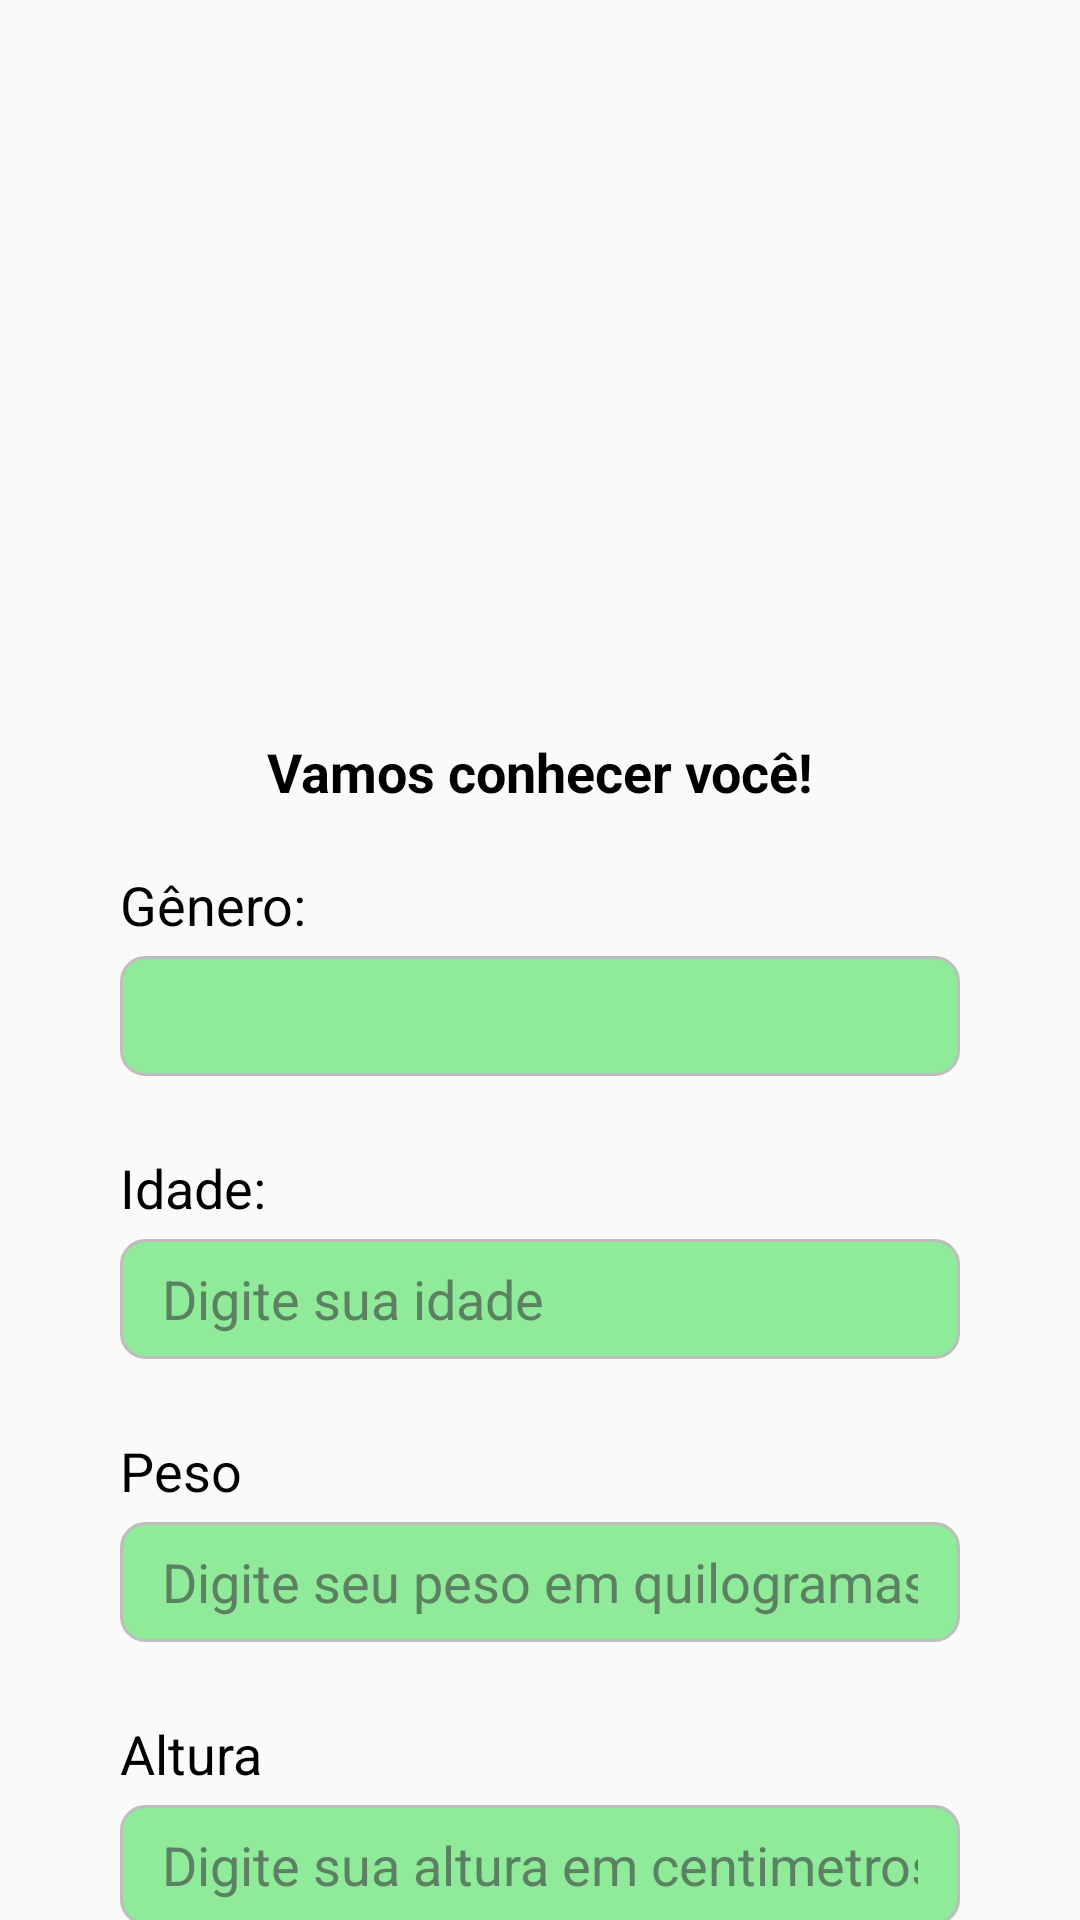

The Android layout XML behind this screen, and the referenced resources:
<!-- AndroidManifest.xml: application theme Theme.BalanceTech -->
<!-- res/layout/questionario.xml -->
<?xml version="1.0" encoding="utf-8"?>
<LinearLayout xmlns:android="http://schemas.android.com/apk/res/android"
    xmlns:app="http://schemas.android.com/apk/res-auto"
    android:id="@+id/main"
    android:layout_width="match_parent"
    android:layout_height="match_parent"
    android:background="@color/bg_main"
    android:orientation="vertical">


    <ImageView
        android:layout_width="200dp"
        android:layout_height="200dp"
        android:layout_gravity="center_horizontal"
        android:layout_marginTop="35dp"
        android:scaleType="fitCenter"
        android:src="@drawable/logo" />


    <TextView
        android:layout_width="match_parent"
        android:layout_height="wrap_content"
        android:layout_marginStart="40dp"
        android:layout_marginTop="10dp"
        android:layout_marginEnd="40dp"
        android:gravity="center"
        android:text="Vamos conhecer você!"
        android:textColor="@color/text_primary"
        android:textSize="18sp"
        android:textStyle="bold" />


    
    <TextView
        android:layout_width="wrap_content"
        android:layout_height="wrap_content"
        android:layout_marginStart="40dp"
        android:layout_marginTop="20dp"
        android:text="Gênero:"
        android:textColor="@color/text_primary"
        android:textSize="18sp" />


    <Spinner
        android:id="@+id/spinnerGenero"
        android:layout_width="match_parent"
        android:layout_height="40dp"
        android:layout_marginStart="40dp"
        android:layout_marginTop="5dp"
        android:layout_marginEnd="40dp"
        android:background="@drawable/edittext_background"
        android:paddingStart="14dp"
        android:paddingEnd="14dp" />


    
    <TextView
        android:layout_width="wrap_content"
        android:layout_height="wrap_content"
        android:layout_marginStart="40dp"
        android:layout_marginTop="25dp"
        android:text="Idade:"
        android:textColor="@color/text_primary"
        android:textSize="18sp" />


    <EditText
        android:id="@+id/editIdade"
        android:layout_width="match_parent"
        android:layout_height="40dp"
        android:layout_marginStart="40dp"
        android:layout_marginTop="5dp"
        android:layout_marginEnd="40dp"
        android:background="@drawable/edittext_background"
        android:hint="Digite sua idade"
        android:inputType="number"
        android:paddingStart="14dp"
        android:paddingEnd="14dp"
        android:textColor="@color/text_secondary"
        android:textColorHint="@color/text_hint"
        android:textSize="18sp" />


    
    <TextView
        android:layout_width="wrap_content"
        android:layout_height="wrap_content"
        android:layout_marginStart="40dp"
        android:layout_marginTop="25dp"
        android:text="Peso"
        android:textColor="@color/text_primary"
        android:textSize="18sp" />


    <EditText
        android:id="@+id/editPeso"
        android:layout_width="match_parent"
        android:layout_height="40dp"
        android:layout_marginStart="40dp"
        android:layout_marginTop="5dp"
        android:layout_marginEnd="40dp"
        android:background="@drawable/edittext_background"
        android:hint="Digite seu peso em quilogramas(kg)"
        android:inputType="numberDecimal"
        android:paddingStart="14dp"
        android:paddingEnd="14dp"
        android:textColor="@color/text_secondary"
        android:textColorHint="@color/text_hint"
        android:textSize="18sp" />


    
    <TextView
        android:layout_width="wrap_content"
        android:layout_height="wrap_content"
        android:layout_marginStart="40dp"
        android:layout_marginTop="25dp"
        android:text="Altura"
        android:textColor="@color/text_primary"
        android:textSize="18sp" />


    <EditText
        android:id="@+id/editAltura"
        android:layout_width="match_parent"
        android:layout_height="40dp"
        android:layout_marginStart="40dp"
        android:layout_marginTop="5dp"
        android:layout_marginEnd="40dp"
        android:background="@drawable/edittext_background"
        android:hint="Digite sua altura em centimetros(cm)"
        android:inputType="number"
        android:paddingStart="14dp"
        android:paddingEnd="14dp"
        android:textColor="@color/text_secondary"
        android:textColorHint="@color/text_hint"
        android:textSize="18sp" />


    
    <Button
        android:id="@+id/btnQuestionario"
        android:layout_width="200dp"
        android:layout_height="50dp"
        android:layout_gravity="center_horizontal"
        android:layout_marginTop="40dp"
        android:backgroundTint="@color/btn_green"
        android:text="Continue"
        android:textColor="@color/btn_text_color"
        android:textSize="18sp"
        app:cornerRadius="10dp"
        />



</LinearLayout>
<!-- resources referenced by this layout -->
<resources>
  <color name="bg_main">#FAFAF9</color>
  <color name="btn_green">#4CAB50</color>
  <color name="btn_text_color">#000000</color>
  <color name="text_hint">#5B8062</color>
  <color name="text_primary">#000000</color>
  <color name="text_secondary">#222222</color>
  <!-- drawable edittext_background (drawable) -->
  <?xml version="1.0" encoding="utf-8"?>
  <shape xmlns:android="http://schemas.android.com/apk/res/android"
      android:shape="rectangle">
  
      <solid android:color="#8FEB99"/>
  
      <stroke
          android:width="1dp"
          android:color="#BDBDBD" />
  
      <corners android:radius="8dp" />
  
  </shape>
  <!-- drawable logo: png bitmap (drawable-night, 724688 bytes) -->
  <style name="Theme.BalanceTech" parent="Base.Theme.BalanceTech" />
  <style name="Base.Theme.BalanceTech" parent="Theme.Material3.DayNight.NoActionBar">
  
          
          <item name="android:colorAccent">@color/color_primary</item>
  
      </style>
  <color name="color_primary">#388E3C</color>
</resources>
